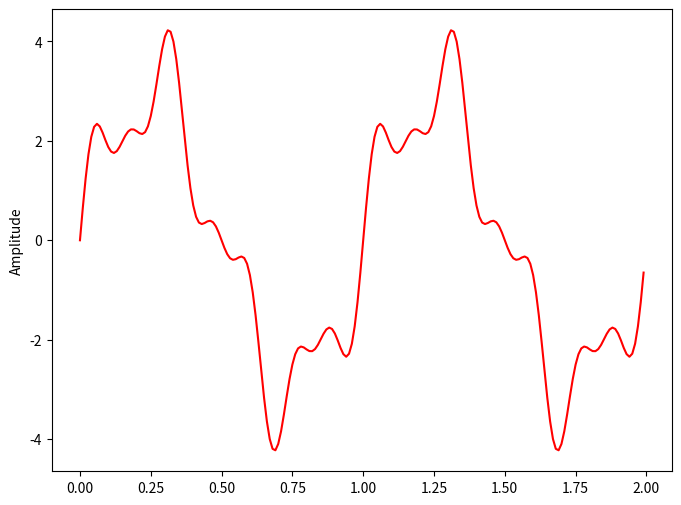
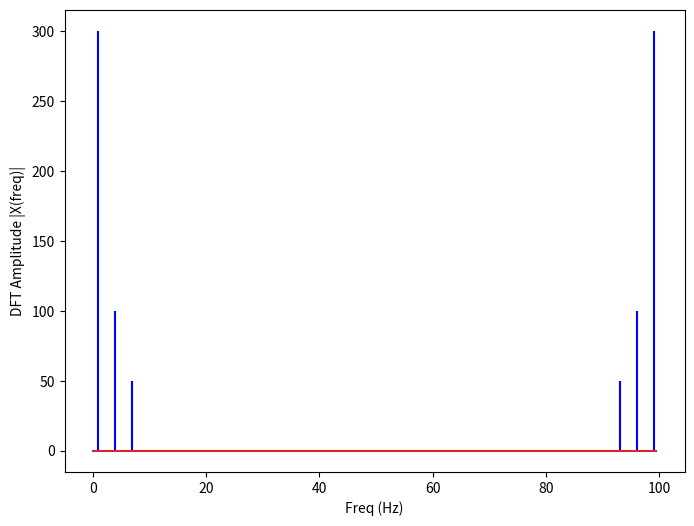
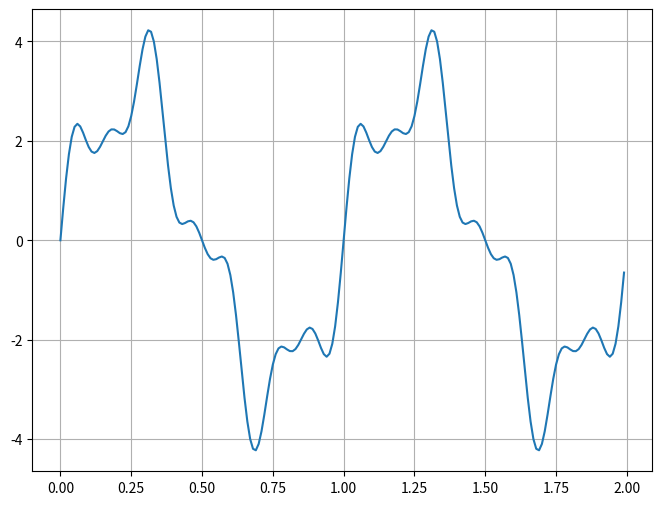

These charts were generated, in order, by the following Python code:
# Discrete Fourier Transform
import matplotlib.pyplot as plt
import numpy as np

# Sampling Rate
sr = 100

# Sampling Interval
ts = 1.0/sr

t = np.arange(0, 2, ts)


# Creating the combination signal
freq = 1.
x = 3*np.sin(2*np.pi*freq*t)

freq = 4
x += np.sin(2*np.pi*freq*t)

freq = 7
x += 0.5* np.sin(2*np.pi*freq*t)

plt.figure(figsize = (8, 6))
plt.plot(t, x, "r")
plt.ylabel("Amplitude")
# plt.show()

def DFT(x):
    N = len(x)
    n = np.arange(N)
    k = n.reshape((N, 1))
    e = np.exp(-2j * np.pi * k * n / N)
    X = np.dot(e, x) # Does the sum/integral for each X_k and vectorizes
    return X

X = DFT(x)

def inv_DFT(X):
    N = len(X)
    n = np.arange(N)
    k = n.reshape((N, 1))
    # k*n is an NxN Matrix
    e = np.exp(2j*np.pi*k*n/N) # Exponentiating Component Wise
    # e becomes the inv DFT Kernel Matrix, of all of the complex exponentials
    x = (1/N)*np.dot(e, X)

    return x

N = len(X)
n = np.arange(N)
T = N/sr # Total Time (Numbers of Points / Sampling Rate)
freq = n/T # Converts the bins to frequencies

x_inv = inv_DFT(X)

plt.figure(figsize = (8, 6))
plt.stem(freq, abs(X), "b", markerfmt=" ")
plt.xlabel("Freq (Hz)")
plt.ylabel("DFT Amplitude |X(freq)|")

plt.figure(figsize=(8, 6))
plt.plot(t, x_inv)
plt.grid(True)
plt.show()
# This result is symmetric about half the sampling rate (Nyquist Frequency)
